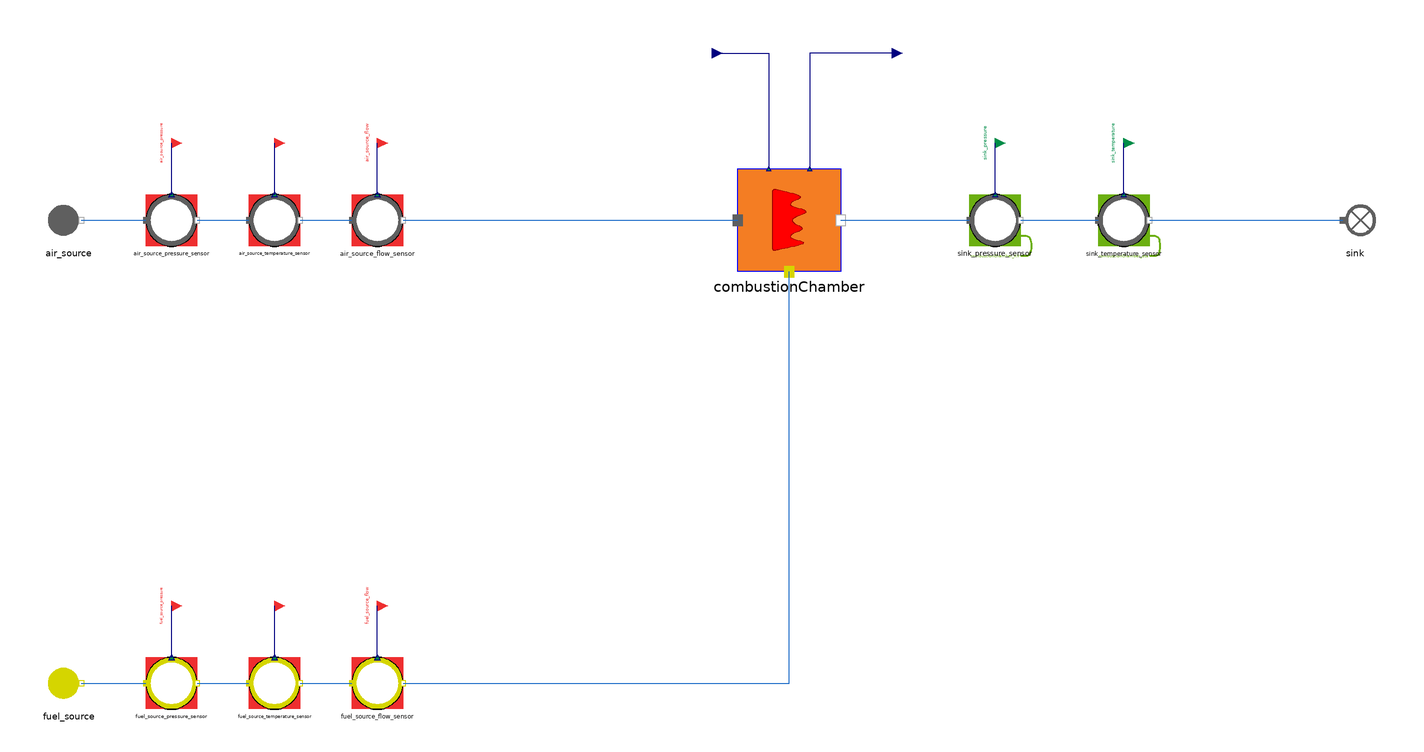

The Modelica model whose source follows is shown above as a component diagram (icons at their Placement, wires along their Line points).

model CombustionChamber_reverse
  "MML4 isolated CombustionChamber reverse test"
  extends MetroscopeModelingLibrary.Utilities.Icons.Tests.MultifluidTestIcon;
  MetroscopeModelingLibrary.MultiFluid.Machines.CombustionChamber combustionChamber
    annotation (Placement(transformation(extent={{-20,-20},{20,20}}, rotation=0, origin={0,0})));
  MetroscopeModelingLibrary.FlueGases.BoundaryConditions.Source air_source(
    P_0=1700000,
    Q_0=500,
    T_0=679.15,
    h_0=747065)
    annotation (Placement(transformation(extent={{-10,-10},{10,10}}, rotation=0, origin={-280,0})));
  MetroscopeModelingLibrary.SensorsControl.FlueGases.PressureSensor air_source_pressure_sensor(
    sensor_function="BC",
    causality="",
    show_causality=true,
    P_start=17,
    signal_unit="barA",
    display_unit="barA",
    P_0=1700000,
    Q_0=500,
    h_0=747065)
    annotation (Placement(transformation(extent={{-10,-10},{10,10}}, rotation=0, origin={-240,0})));
  MetroscopeModelingLibrary.Utilities.Interfaces.BoundaryCondition air_source_pressure
    annotation (Placement(transformation(extent={{-4,-4},{4,4}}, rotation=0, origin={-240,30}), iconTransformation(extent={{-140,220},{-100,260}})));
  MetroscopeModelingLibrary.SensorsControl.FlueGases.TemperatureSensor air_source_temperature_sensor(
    sensor_function="BC",
    causality="",
    show_causality=true,
    T_start=406,
    signal_unit="degC",
    display_unit="degC",
    P_0=1700000,
    Q_0=500,
    h_0=747065,
    T_0=679.15)
    annotation (Placement(transformation(extent={{-10,-10},{10,10}}, rotation=0, origin={-200,0})));
  MetroscopeModelingLibrary.Utilities.Interfaces.BoundaryCondition air_source_temperature
    annotation (Placement(transformation(extent={{-4,-4},{4,4}}, rotation=0, origin={-200,30}), iconTransformation(extent={{-140,175},{-100,215}})));
  MetroscopeModelingLibrary.SensorsControl.FlueGases.FlowSensor air_source_flow_sensor(
    sensor_function="BC",
    causality="",
    show_causality=true,
    Q_start=500,
    signal_unit="kg/s",
    display_unit="kg/s",
    P_0=1700000,
    Q_0=500,
    h_0=747065)
    annotation (Placement(transformation(extent={{-10,-10},{10,10}}, rotation=0, origin={-160,0})));
  MetroscopeModelingLibrary.Utilities.Interfaces.BoundaryCondition air_source_flow
    annotation (Placement(transformation(extent={{-4,-4},{4,4}}, rotation=0, origin={-160,30}), iconTransformation(extent={{-140,130},{-100,170}})));
  MetroscopeModelingLibrary.Fuel.BoundaryConditions.Source fuel_source(
    P_0=2000000,
    Q_0=10,
    T_0=303.15,
    h_0=500000)
    annotation (Placement(transformation(extent={{-10,-10},{10,10}}, rotation=0, origin={-280,-180})));
  MetroscopeModelingLibrary.SensorsControl.Fuel.PressureSensor fuel_source_pressure_sensor(
    sensor_function="BC",
    causality="",
    show_causality=true,
    P_start=20,
    signal_unit="barA",
    display_unit="barA",
    P_0=2000000,
    Q_0=10,
    h_0=500000)
    annotation (Placement(transformation(extent={{-10,-10},{10,10}}, rotation=0, origin={-240,-180})));
  MetroscopeModelingLibrary.Utilities.Interfaces.BoundaryCondition fuel_source_pressure
    annotation (Placement(transformation(extent={{-4,-4},{4,4}}, rotation=0, origin={-240,-150}), iconTransformation(extent={{-140,85},{-100,125}})));
  MetroscopeModelingLibrary.SensorsControl.Fuel.TemperatureSensor fuel_source_temperature_sensor(
    sensor_function="BC",
    causality="",
    show_causality=true,
    T_start=30,
    signal_unit="degC",
    display_unit="degC",
    P_0=2000000,
    Q_0=10,
    h_0=500000,
    T_0=303.15)
    annotation (Placement(transformation(extent={{-10,-10},{10,10}}, rotation=0, origin={-200,-180})));
  MetroscopeModelingLibrary.Utilities.Interfaces.BoundaryCondition fuel_source_temperature
    annotation (Placement(transformation(extent={{-4,-4},{4,4}}, rotation=0, origin={-200,-150}), iconTransformation(extent={{-140,40},{-100,80}})));
  MetroscopeModelingLibrary.SensorsControl.Fuel.FlowSensor fuel_source_flow_sensor(
    sensor_function="BC",
    causality="",
    show_causality=true,
    Q_start=10,
    signal_unit="kg/s",
    display_unit="kg/s",
    P_0=2000000,
    Q_0=10,
    h_0=500000)
    annotation (Placement(transformation(extent={{-10,-10},{10,10}}, rotation=0, origin={-160,-180})));
  MetroscopeModelingLibrary.Utilities.Interfaces.BoundaryCondition fuel_source_flow
    annotation (Placement(transformation(extent={{-4,-4},{4,4}}, rotation=0, origin={-160,-150}), iconTransformation(extent={{-140,-5},{-100,35}})));
  MetroscopeModelingLibrary.Utilities.Interfaces.GenericReal combustionChamber_eta(
    start=0.99)
    annotation (Placement(transformation(extent={{-4,-4},{4,4}}, rotation=0, origin={-30,65})));
  MetroscopeModelingLibrary.Utilities.Interfaces.GenericReal combustionChamber_Kfr(
    start=0.2)
    annotation (Placement(transformation(extent={{-4,-4},{4,4}}, rotation=0, origin={40,65})));
  MetroscopeModelingLibrary.SensorsControl.FlueGases.PressureSensor sink_pressure_sensor(
    sensor_function="Calibration",
    causality="combustionChamber_Kfr",
    show_causality=true,
    P_start=16.5,
    signal_unit="barA",
    display_unit="barA",
    P_0=1650000,
    Q_0=510,
    h_0=500000)
    annotation (Placement(transformation(extent={{-10,-10},{10,10}}, rotation=0, origin={80,0})));
  MetroscopeModelingLibrary.Utilities.Interfaces.CalibrationInput sink_pressure
    annotation (Placement(transformation(extent={{-4,-4},{4,4}}, rotation=0, origin={80,30}), iconTransformation(extent={{-140,-50},{-100,-10}})));
  MetroscopeModelingLibrary.SensorsControl.FlueGases.TemperatureSensor sink_temperature_sensor(
    sensor_function="Calibration",
    causality="combustionChamber_eta",
    show_causality=true,
    T_start=1200,
    signal_unit="degC",
    display_unit="degC",
    P_0=1650000,
    Q_0=510,
    h_0=500000,
    T_0=1473.15)
    annotation (Placement(transformation(extent={{-10,-10},{10,10}}, rotation=0, origin={130,0})));
  MetroscopeModelingLibrary.Utilities.Interfaces.CalibrationInput sink_temperature
    annotation (Placement(transformation(extent={{-4,-4},{4,4}}, rotation=0, origin={130,30}), iconTransformation(extent={{-140,-95},{-100,-55}})));
  MetroscopeModelingLibrary.FlueGases.BoundaryConditions.Sink sink
    annotation (Placement(transformation(extent={{-10,-10},{10,10}}, rotation=0, origin={220,0})));
equation
  air_source.Xi_out = {0.768,0.232,0,0,0};
  fuel_source.Xi_out = {0.92,0.048,0.005,0.002,0.015,0.01};
  connect(air_source_pressure_sensor.P_sensor, air_source_pressure)
    annotation (Line(points={{-240,10},{-240,30}}, color={0,0,127}));
  connect(air_source.C_out, air_source_pressure_sensor.C_in)
    annotation (Line(points={{-275,0},{-250,0}}, color={28,108,200}));
  connect(air_source_temperature_sensor.T_sensor, air_source_temperature)
    annotation (Line(points={{-200,10},{-200,30}}, color={0,0,127}));
  connect(air_source_pressure_sensor.C_out, air_source_temperature_sensor.C_in)
    annotation (Line(points={{-230,0},{-210,0}}, color={28,108,200}));
  connect(air_source_flow_sensor.Q_sensor, air_source_flow)
    annotation (Line(points={{-160,10},{-160,30}}, color={0,0,127}));
  connect(air_source_temperature_sensor.C_out, air_source_flow_sensor.C_in)
    annotation (Line(points={{-190,0},{-170,0}}, color={28,108,200}));
  connect(air_source_flow_sensor.C_out, combustionChamber.inlet)
    annotation (Line(points={{-150,0},{-20,0}}, color={28,108,200}));
  connect(fuel_source_pressure_sensor.P_sensor, fuel_source_pressure)
    annotation (Line(points={{-240,-170},{-240,-150}}, color={0,0,127}));
  connect(fuel_source.C_out, fuel_source_pressure_sensor.C_in)
    annotation (Line(points={{-275,-180},{-250,-180}}, color={28,108,200}));
  connect(fuel_source_temperature_sensor.T_sensor, fuel_source_temperature)
    annotation (Line(points={{-200,-170},{-200,-150}}, color={0,0,127}));
  connect(fuel_source_pressure_sensor.C_out, fuel_source_temperature_sensor.C_in)
    annotation (Line(points={{-230,-180},{-210,-180}}, color={28,108,200}));
  connect(fuel_source_flow_sensor.Q_sensor, fuel_source_flow)
    annotation (Line(points={{-160,-170},{-160,-150}}, color={0,0,127}));
  connect(fuel_source_temperature_sensor.C_out, fuel_source_flow_sensor.C_in)
    annotation (Line(points={{-190,-180},{-170,-180}}, color={28,108,200}));
  connect(fuel_source_flow_sensor.C_out, combustionChamber.inlet1)
    annotation (Line(points={{-150,-180},{0,-180},{0,-20}}, color={28,108,200}));
  connect(combustionChamber_eta, combustionChamber.eta)
    annotation (Line(points={{-30,65},{-8,65},{-8,20}}, color={0,0,127}));
  connect(combustionChamber_Kfr, combustionChamber.Kfr)
    annotation (Line(points={{40,65},{8,65},{8,20}}, color={0,0,127}));
  connect(sink_pressure_sensor.P_sensor, sink_pressure)
    annotation (Line(points={{80,10},{80,30}}, color={0,0,127}));
  connect(combustionChamber.outlet, sink_pressure_sensor.C_in)
    annotation (Line(points={{20,0},{70,0}}, color={28,108,200}));
  connect(sink_temperature_sensor.T_sensor, sink_temperature)
    annotation (Line(points={{130,10},{130,30}}, color={0,0,127}));
  connect(sink_pressure_sensor.C_out, sink_temperature_sensor.C_in)
    annotation (Line(points={{90,0},{120,0}}, color={28,108,200}));
  connect(sink_temperature_sensor.C_out, sink.C_in)
    annotation (Line(points={{140,0},{215,0}}, color={28,108,200}));
  annotation (experiment(StopTime=1,Tolerance=1e-6), Diagram(coordinateSystem(preserveAspectRatio=false,extent={{-360,-300},{400,300}})), Documentation(info="<html><p>Approved MML4 sensor/interface structure: AirCompressor and Metroscopia CCGT/NPP. Illustrative initialization point, not plant calibration. Constant supported faults only. No correction or retry after first Dymola attempt.</p><p></p></html>"));
end CombustionChamber_reverse;